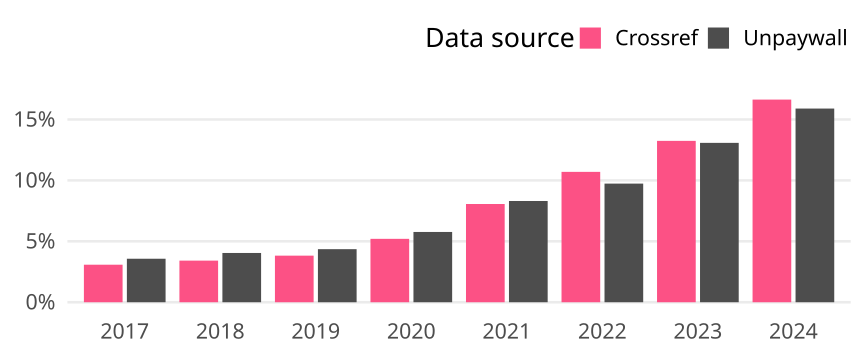

The data file committed next to this chart (first rows):
cr_year, cat, article_total, name, oa_articles, oa_share
2017, Global, 471520, Crossref, 14526, 0.03081
2017, Global, 471520, Unpaywall, 16838, 0.03571
2018, Global, 491450, Crossref, 16784, 0.03415
2018, Global, 491450, Unpaywall, 19870, 0.04043
2019, Global, 513675, Crossref, 19641, 0.03824
2019, Global, 513675, Unpaywall, 22375, 0.04356
2020, Global, 544689, Crossref, 28342, 0.05203
2020, Global, 544689, Unpaywall, 31418, 0.05768
2021, Global, 573174, Crossref, 46211, 0.08062
2021, Global, 573174, Unpaywall, 47628, 0.0831
2022, Global, 570943, Crossref, 61092, 0.107
2022, Global, 570943, Unpaywall, 55593, 0.09737
2023, Global, 582589, Crossref, 77157, 0.1324
2023, Global, 582589, Unpaywall, 76201, 0.1308
2024, Global, 438043, Crossref, 72854, 0.1663
2024, Global, 438043, Unpaywall, 69630, 0.159
